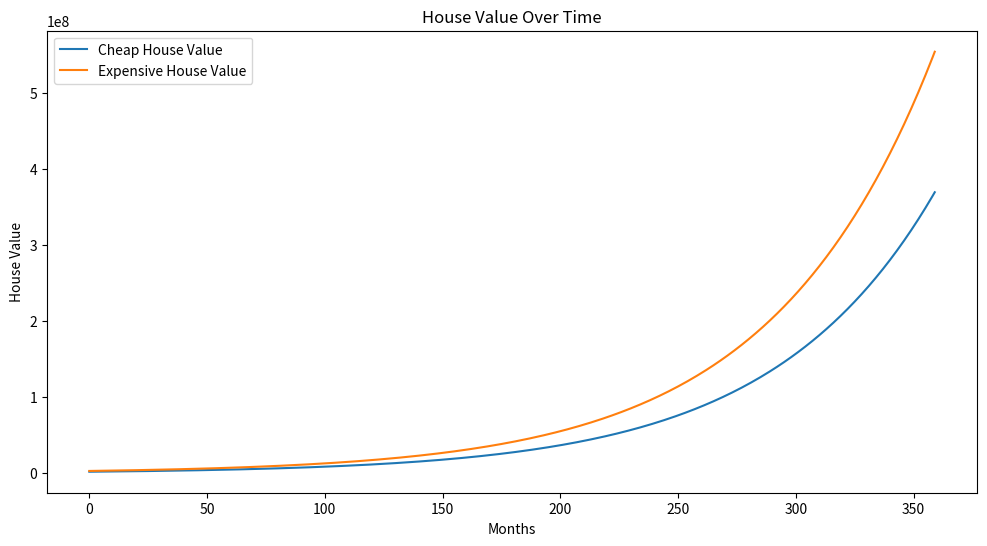
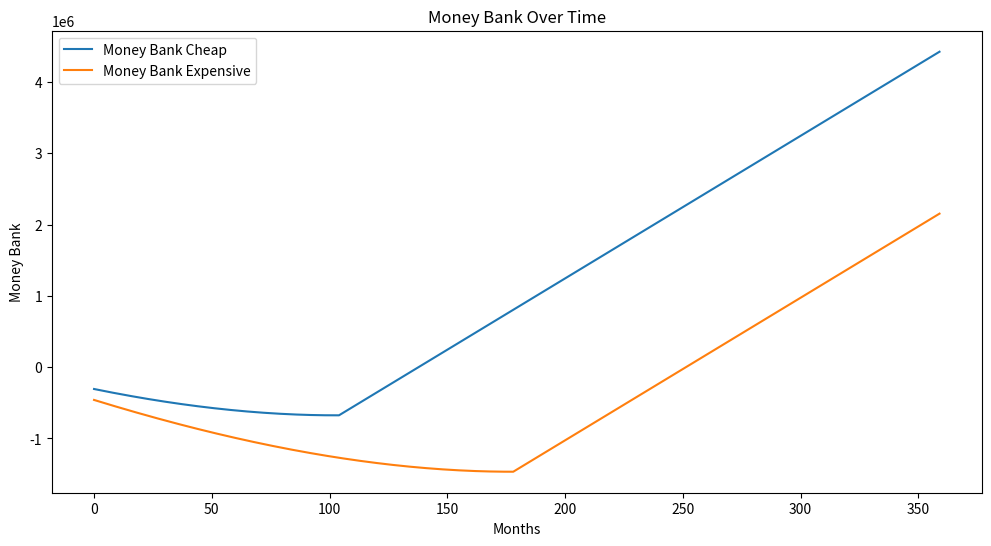
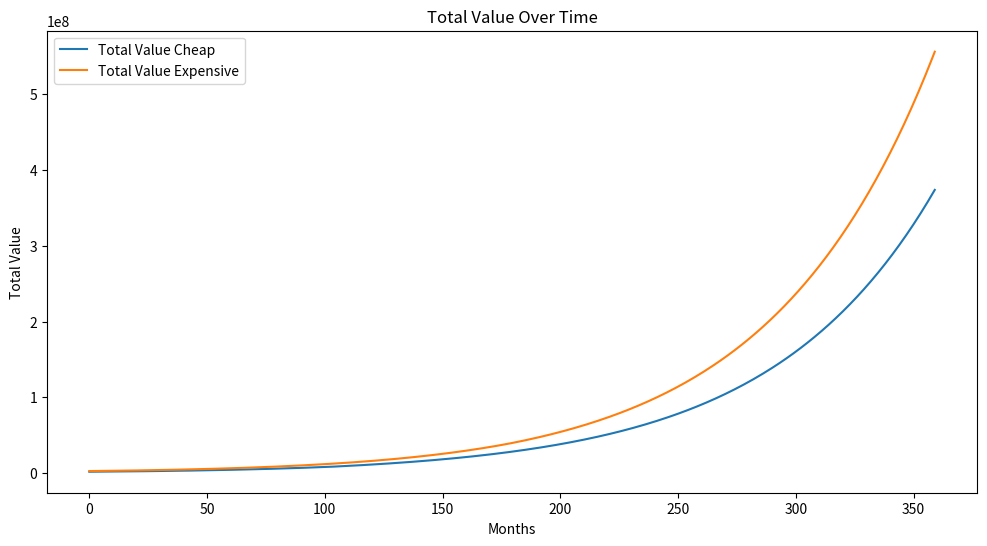

Python code for these plots, in order:
import matplotlib.pyplot as plt

"""Payment input details"""
years = 30
# Initial house prices
cheap_house = 2000000
expensive_house = 3000000
# Monthly payments for each house (assumed to be the same for both)
payment_per_month_cheap = 20000
payment_per_month_expensive = 20000
# Down payment percentage (15%)
kontantinsats = 0.15
# Annual price increase rates for each house
cheap_house_price_increase = 0.19  # 4%
expensive_house_price_increase = 0.19  # 5%
# monthly price increase rate for each house as a function of the annual price increase rate for each house
cheap_house_monthly_price_increase = (1 + cheap_house_price_increase) ** (1/12) - 1
expensive_house_monthly_price_increase = (1 + expensive_house_price_increase) ** (1/12) - 1
print(f"Cheap house monthly price increase: {cheap_house_monthly_price_increase}")
print(f"Expensive house monthly price increase: {expensive_house_monthly_price_increase} \n")
# Annual loan interest rate
loan_interest_rate = 0.0481  # 3%
# Monthly loan interest rate
monthly_interest_rate = loan_interest_rate / 12

"""Calculations"""
# Calculate down payment in SEK for each house
down_payment_cheap = cheap_house * kontantinsats
down_payment_expensive = expensive_house * kontantinsats
# Calculate actual loan amounts after down payment
actual_loan_cheap = cheap_house * (1 - kontantinsats)
actual_loan_expensive = expensive_house * (1 - kontantinsats)

actual_loan_left_cheap = actual_loan_cheap
actual_loan_left_expensive = actual_loan_expensive

counter = 0
money_bank_cheap = -down_payment_cheap
money_bank_expensive = -down_payment_expensive
total_interest_paid_cheap = 0
total_interest_paid_expensive = 0

house_value_cheap_each_month = []
house_value_expensive_each_month = []

money_bank_cheap_each_month = []
money_bank_expensive_each_month = []

total_value_cheap_each_month = []
total_value_expensive_each_month = []

for i in range(12*years):
    counter += 1
    print(f"\nMonth {counter}")

    if actual_loan_left_cheap > 0:
        actual_loan_left_cheap -= payment_per_month_cheap - actual_loan_left_cheap * monthly_interest_rate
        actual_interest_paid_cheap_monthly = actual_loan_left_cheap * monthly_interest_rate
        actual_loan_paid_cheap_monthly = payment_per_month_cheap - actual_interest_paid_cheap_monthly
        total_interest_paid_cheap += actual_interest_paid_cheap_monthly
        money_bank_cheap -= actual_interest_paid_cheap_monthly
        
        print(f"Actual loan left cheap: {actual_loan_left_cheap}")
        print(f"Actual interest paid cheap: {actual_interest_paid_cheap_monthly}")
        print(f"Actual loan paid cheap: {actual_loan_paid_cheap_monthly}")
        print(f"Total interest paid cheap: {total_interest_paid_cheap} \n")
        
    else:
        money_bank_cheap += payment_per_month_cheap
        print(f"Money bank cheap: {money_bank_cheap} \n")

    if actual_loan_left_expensive > 0:
        actual_loan_left_expensive -= payment_per_month_expensive - actual_loan_left_expensive * monthly_interest_rate
        actual_interest_paid_expensive_monthly = actual_loan_left_expensive * monthly_interest_rate
        actual_loan_paid_expensive_monthly = payment_per_month_expensive - actual_interest_paid_expensive_monthly
        total_interest_paid_expensive += actual_interest_paid_expensive_monthly
        money_bank_expensive -= actual_interest_paid_expensive_monthly

        
        
        print(f"Actual loan left expensive: {actual_loan_left_expensive}")
        print(f"Actual interest paid expensive: {actual_interest_paid_expensive_monthly}")
        print(f"Actual loan paid expensive: {actual_loan_paid_expensive_monthly}")
        print(f"Total interest paid expensive: {total_interest_paid_expensive} \n")
        
    else:
        money_bank_expensive += payment_per_month_expensive
        print(f"Money bank expensive: {money_bank_expensive} \n")
    
    cheap_house += cheap_house * cheap_house_monthly_price_increase
    expensive_house += expensive_house * expensive_house_monthly_price_increase
    print(f"House value cheap: {cheap_house}")
    print(f"House value expensive: {expensive_house} \n")

    house_value_cheap_each_month.append(cheap_house)
    house_value_expensive_each_month.append(expensive_house)

    money_bank_cheap_each_month.append(money_bank_cheap)
    money_bank_expensive_each_month.append(money_bank_expensive)

    total_value_cheap_each_month.append(cheap_house + money_bank_cheap)
    total_value_expensive_each_month.append(expensive_house + money_bank_expensive)

"""Plotting"""
plt.figure(figsize=(12, 6))
plt.plot(house_value_cheap_each_month, label='Cheap House Value')
plt.plot(house_value_expensive_each_month, label='Expensive House Value')
plt.xlabel('Months')
plt.ylabel('House Value')
plt.title('House Value Over Time')
plt.legend()
plt.show()

plt.figure(figsize=(12, 6))
plt.plot(money_bank_cheap_each_month, label='Money Bank Cheap')
plt.plot(money_bank_expensive_each_month, label='Money Bank Expensive')
plt.xlabel('Months')
plt.ylabel('Money Bank')
plt.title('Money Bank Over Time')
plt.legend()
plt.show()

plt.figure(figsize=(12, 6))
plt.plot(total_value_cheap_each_month, label='Total Value Cheap')
plt.plot(total_value_expensive_each_month, label='Total Value Expensive')
plt.xlabel('Months')
plt.ylabel('Total Value')
plt.title('Total Value Over Time')
plt.legend()
plt.show()
